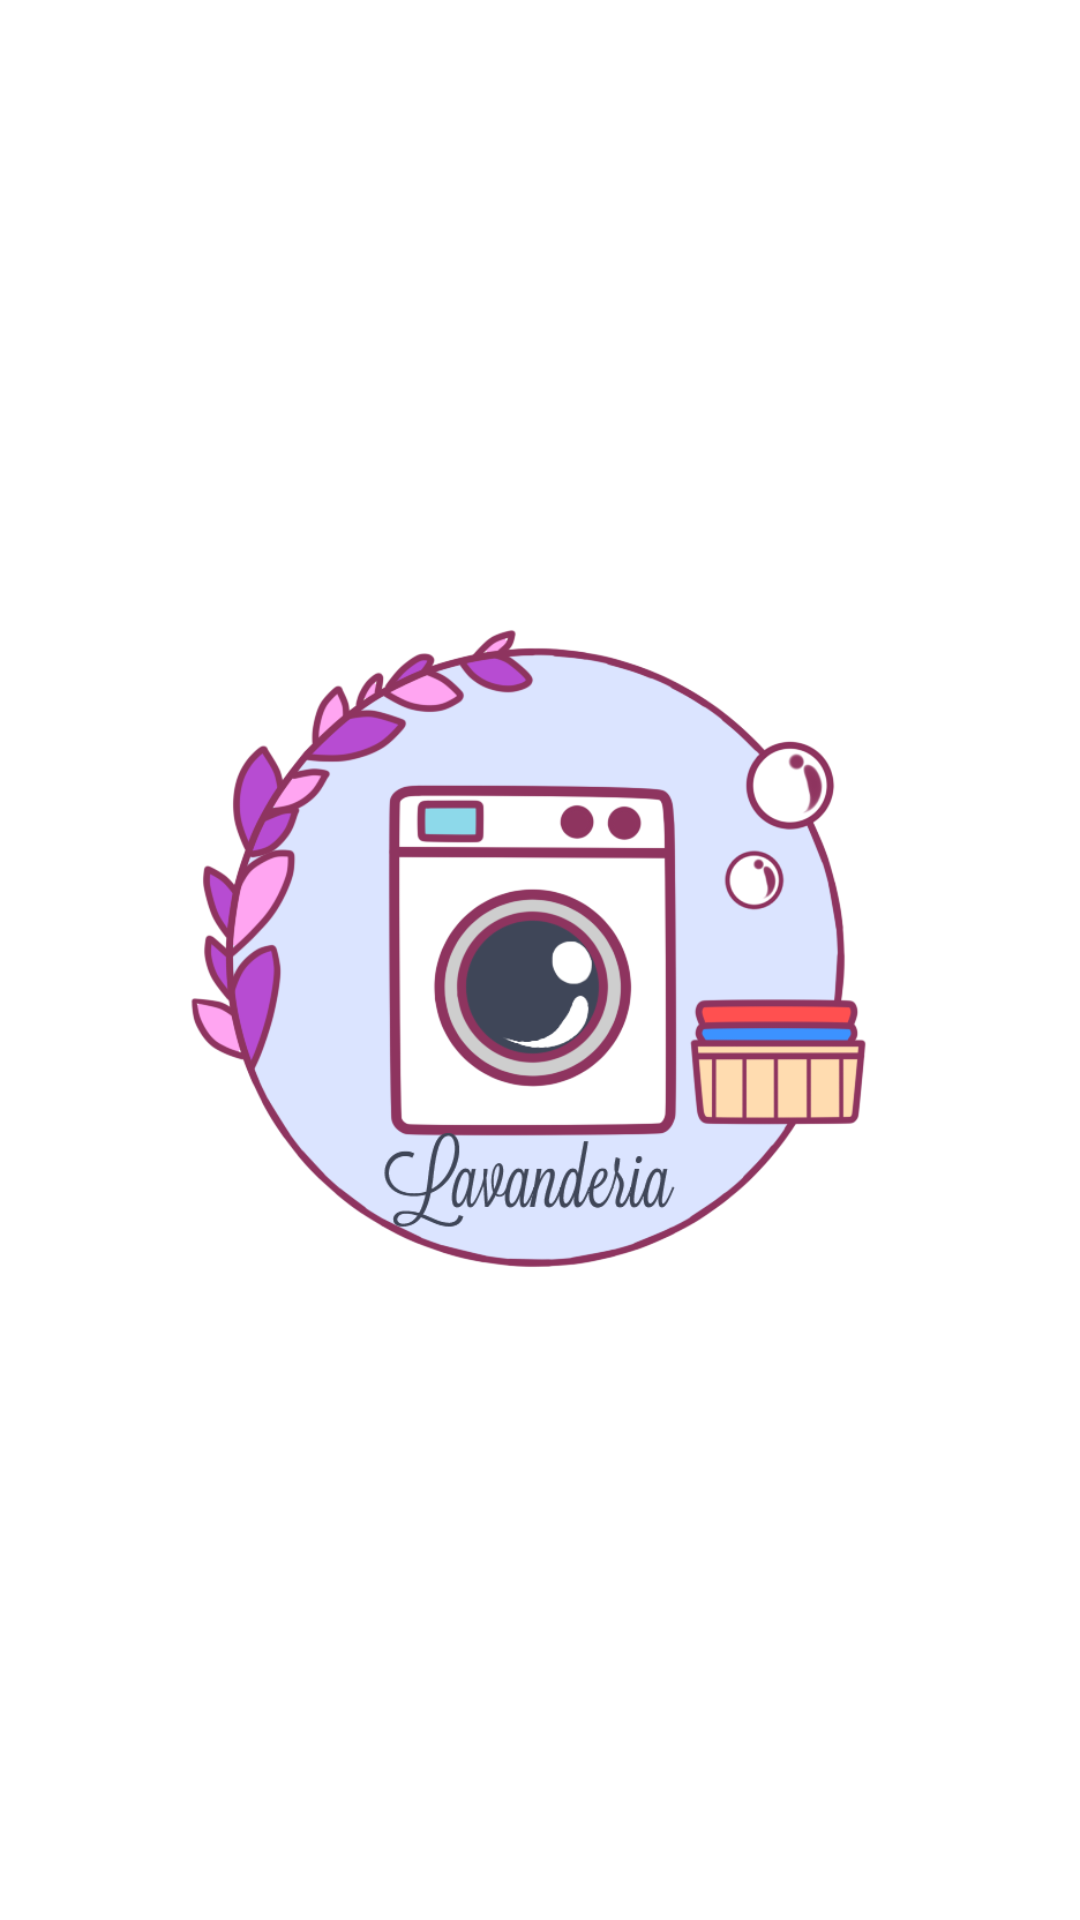

The Android layout XML behind this screen, and the referenced resources:
<!-- AndroidManifest.xml: application theme Theme.Tugas1AKB_10119073_IF2 -->
<!-- res/layout/activity_splash.xml -->
<?xml version="1.0" encoding="utf-8"?>
<RelativeLayout
    xmlns:android="http://schemas.android.com/apk/res/android"
    xmlns:app="http://schemas.android.com/apk/res-auto"
    xmlns:tools="http://schemas.android.com/tools"
    android:layout_width="match_parent"
    android:layout_height="match_parent"
    tools:context=".SplashActivity"
    android:background="@color/white">

    <LinearLayout
        android:layout_width="wrap_content"
        android:layout_height="wrap_content"
        android:layout_centerHorizontal="true"
        android:layout_centerVertical="true"
        android:orientation="vertical">

        <ImageView
            android:layout_width="250dp"
            android:layout_height="250dp"
            android:scaleType="centerCrop"
            android:layout_gravity="center_horizontal"
            android:src="@drawable/logo" />

    </LinearLayout>

</RelativeLayout>
<!-- resources referenced by this layout -->
<resources>
  <!-- drawable logo: png bitmap (drawable-v24, 151293 bytes) -->
  <style name="Theme.Tugas1AKB_10119073_IF2" parent="Theme.MaterialComponents.DayNight.DarkActionBar">
          
          <item name="colorPrimary">@color/purple_500</item>
          <item name="colorPrimaryVariant">@color/purple_700</item>
          <item name="colorOnPrimary">@color/white</item>
          
          <item name="colorSecondary">@color/teal_200</item>
          <item name="colorSecondaryVariant">@color/teal_700</item>
          <item name="colorOnSecondary">@color/black</item>
          
          <item name="android:statusBarColor" tools:targetApi="l">?attr/colorPrimaryVariant</item>
          
      </style>
  <!-- not gathered from this repository: default colours our renderer supplied (Android Studio template values) -->
  <color name="purple_500">#FF6200EE</color>
  <color name="purple_700">#FF3700B3</color>
  <color name="teal_200">#FF03DAC5</color>
  <color name="teal_700">#FF018786</color>
  <color name="black">#FF000000</color>
  <color name="white">#FFFFFFFF</color>
</resources>
